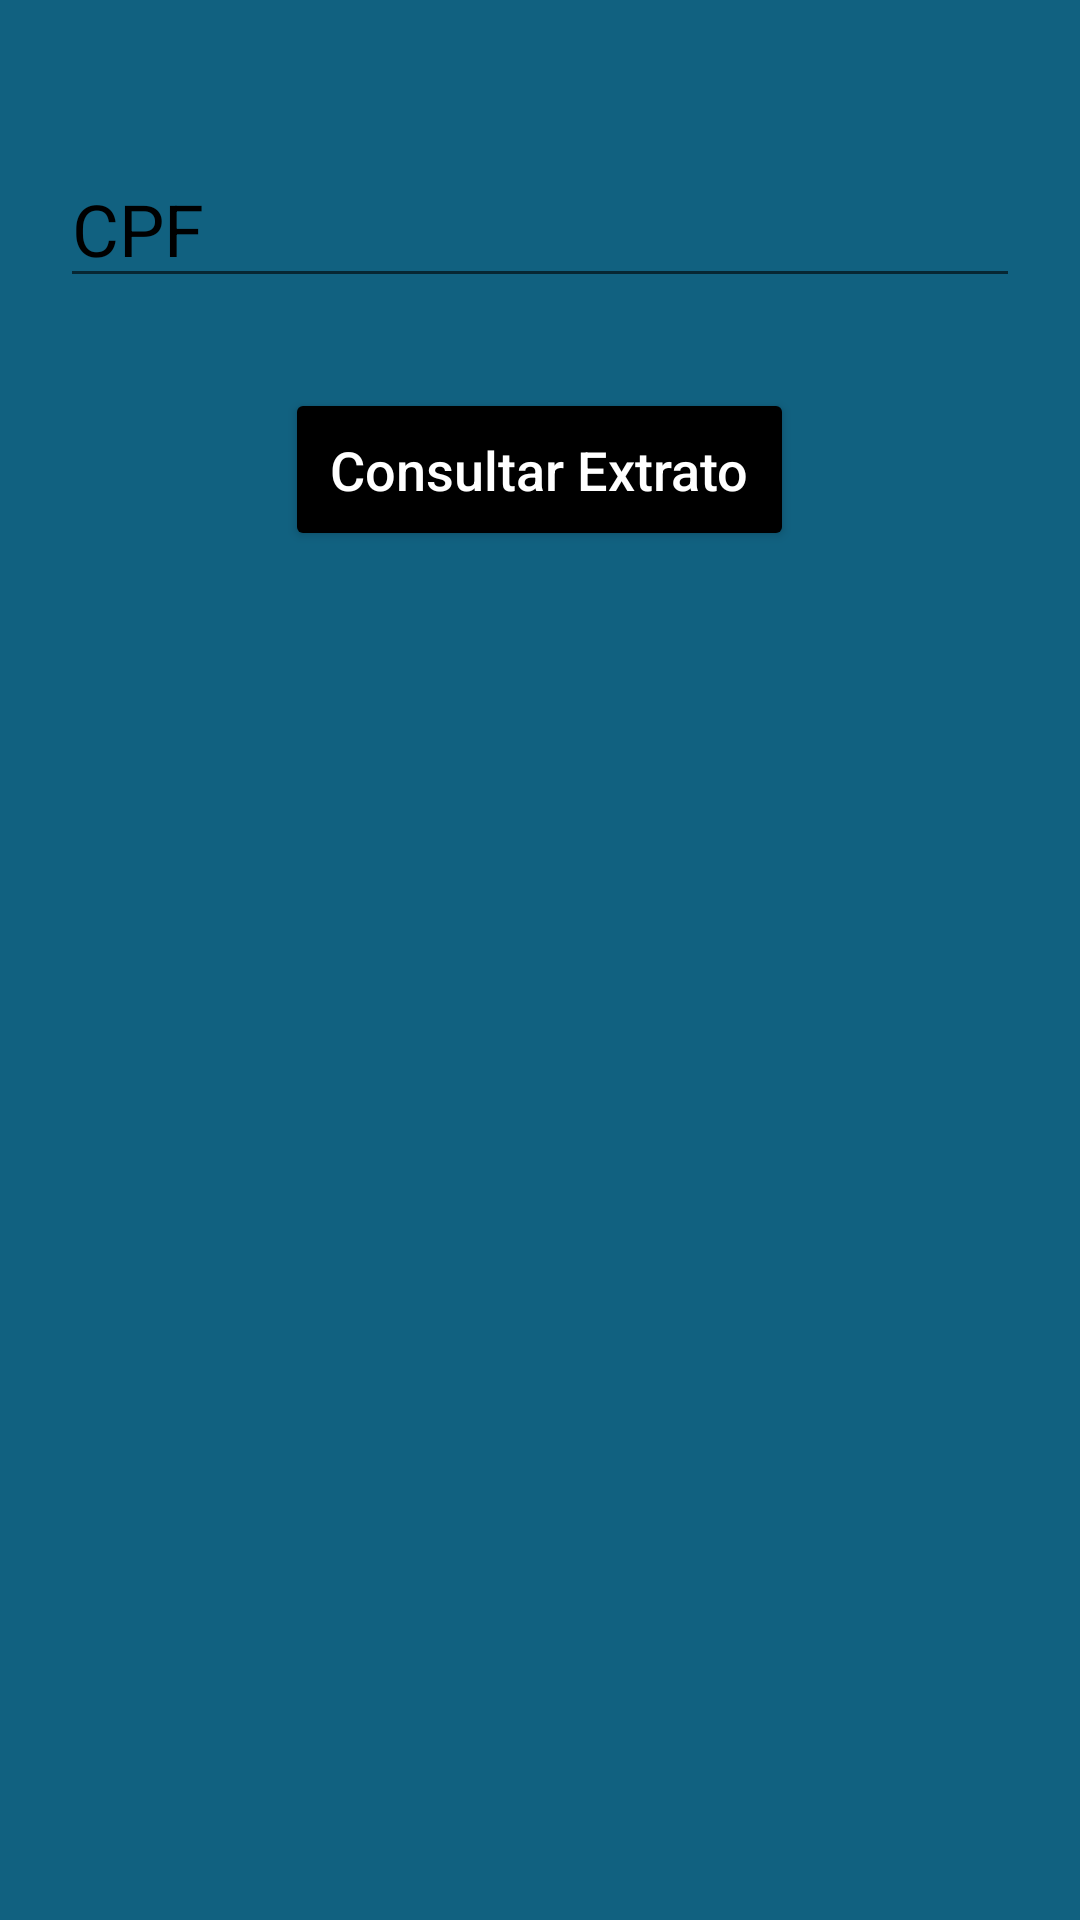

Android layout source for this screen:
<!-- AndroidManifest.xml: application theme Theme.AppCaixa -->
<!-- res/layout/activity_form_extrato.xml -->
<?xml version="1.0" encoding="utf-8"?>
<ScrollView
    android:layout_width="match_parent"
    android:layout_height="match_parent"
    android:fillViewport="true"
    xmlns:android="http://schemas.android.com/apk/res/android">
    <LinearLayout
        xmlns:app="http://schemas.android.com/apk/res-auto"
        xmlns:tools="http://schemas.android.com/tools"
        android:layout_width="match_parent"
        android:layout_height="match_parent"
        android:orientation="vertical"
        tools:context=".FormExtrato.formExtrato"
        android:background="@color/blue_light">

        <EditText
            android:id="@+id/txt_cpf"
            android:layout_width="match_parent"
            android:layout_height="wrap_content"
            android:layout_marginTop="50dp"
            android:layout_marginEnd="20dp"
            android:layout_marginStart="20dp"
            android:hint="CPF"
            android:textColorHint="@color/black"
            android:textSize="24sp"
            android:inputType="number"
            android:maxLength="11" />

        <Button
            android:id="@+id/bt_consultar"
            android:layout_width="wrap_content"
            android:layout_height="wrap_content"
            android:text="Consultar Extrato"
            android:padding="15dp"
            android:textSize="18sp"
            android:textColor="@color/white"
            android:textAllCaps="false"
            android:backgroundTint="@color/black"
            android:layout_gravity="center"
            android:layout_marginTop="30sp"

            />
        <TextView
            android:layout_marginTop="20dp"
            android:id="@+id/txt_saldo"
            android:layout_width="match_parent"
            android:layout_height="50dp"
            android:textSize="30sp"
            android:textColor="@color/black"/>

        <ListView
            android:layout_marginTop="20dp"
            android:id="@+id/lista_extrato"
            android:layout_width="wrap_content"
            android:layout_height="match_parent" />

    </LinearLayout>
</ScrollView>
<!-- resources referenced by this layout -->
<resources>
  <color name="black">#FF000000</color>
  <color name="blue_light">#116180</color>
  <color name="white">#FFFFFFFF</color>
  <style name="Theme.AppCaixa" parent="Theme.MaterialComponents.DayNight.DarkActionBar">
          
          <item name="colorPrimary">#0E3544</item>
          <item name="colorPrimaryVariant">@color/purple_700</item>
          <item name="colorOnPrimary">#125959</item>
          
          <item name="colorSecondary">@color/teal_200</item>
          <item name="colorSecondaryVariant">@color/teal_700</item>
          <item name="colorOnSecondary">@color/black</item>
          
          <item name="android:statusBarColor" tools:targetApi="l">#0E3544</item>
          
      </style>
  <color name="purple_700">#FF3700B3</color>
  <color name="teal_200">#FF03DAC5</color>
  <color name="teal_700">#FF018786</color>
</resources>
